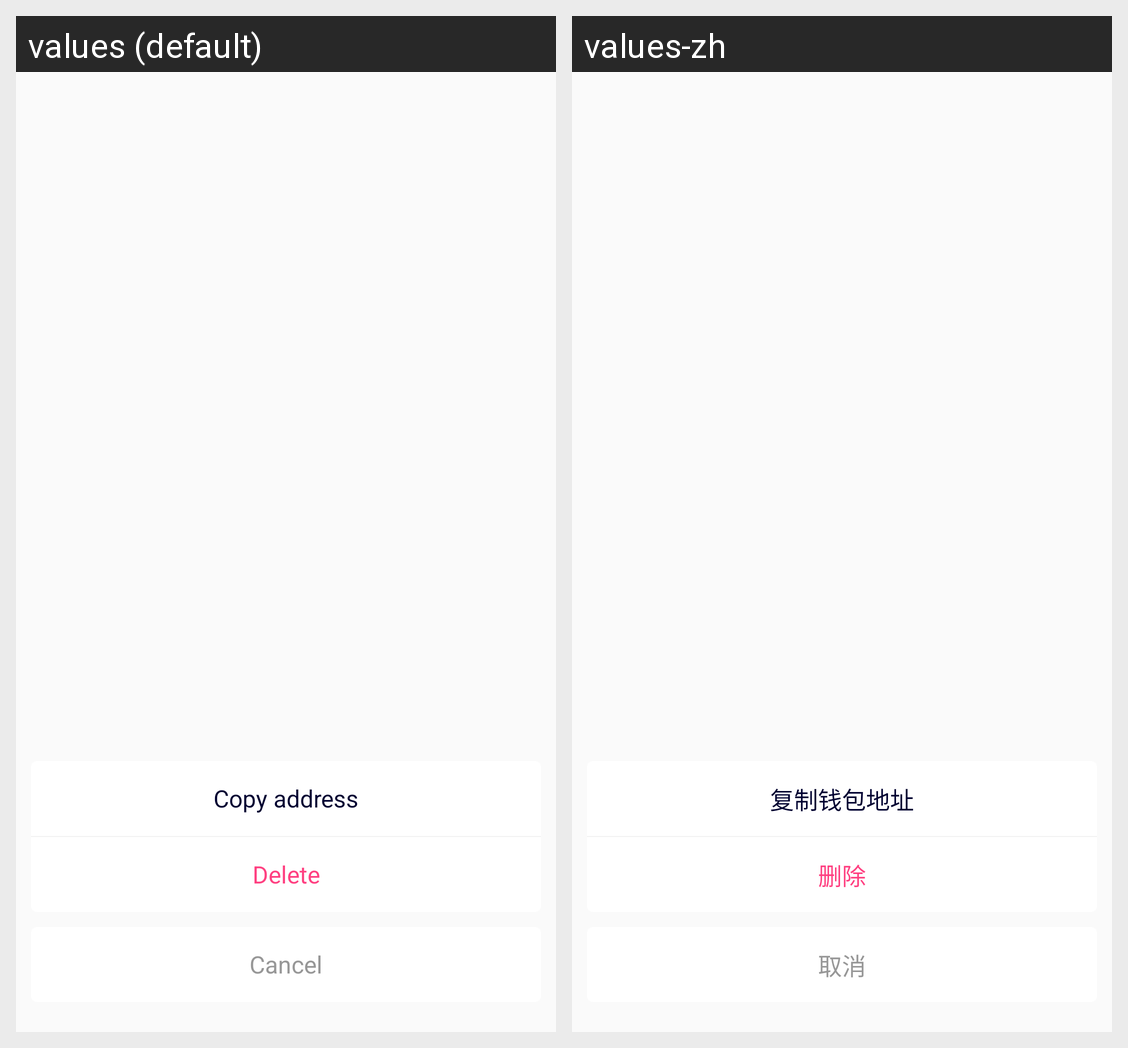

Locale-by-locale string values for the Android screen shown in this grid:
Android screen res/layout/pop_wallet_menu.xml rendered under 2 locales, left to right: values (default), values-zh. Device: Nexus 5 (rendered at 1080×1920; each locale shown at half size, 540×960, under a caption strip naming it); theme AppTheme.
Strings drawn on this screen, with the default value and each locale's value (text and hints the layout hard-codes, and strings that could not be matched under every locale, appear in the picture but are not listed):

layout_copy_address
  values: Copy address
  values-zh: 复制钱包地址

layout_delete
  values: Delete
  values-zh: 删除

layout_cancel
  values: Cancel
  values-zh: 取消
